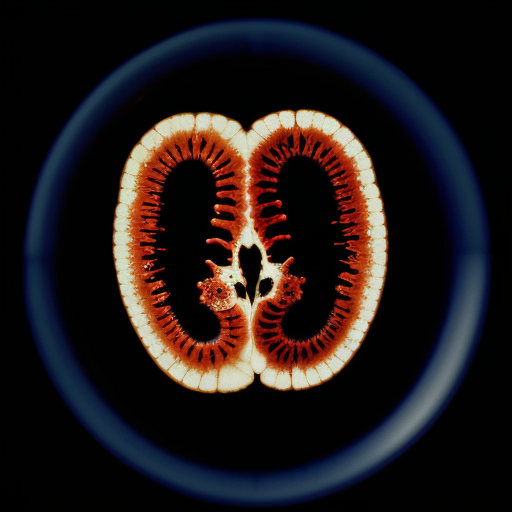
Generation parameters embedded in this image by AUTOMATIC1111 Stable Diffusion web UI or a fork of it (Forge, ...) (PNG 'parameters' text chunk):
ct scan, image, result, test
Negative prompt: hand, hands, angle, angled camera, ((pen))
Steps: 20, Sampler: Euler a, CFG scale: 7, Seed: 2267396958, Size: 512x512, Model hash: 52484e6845, Model: epicrealism, RNG: CPU, Version: v1.5.1